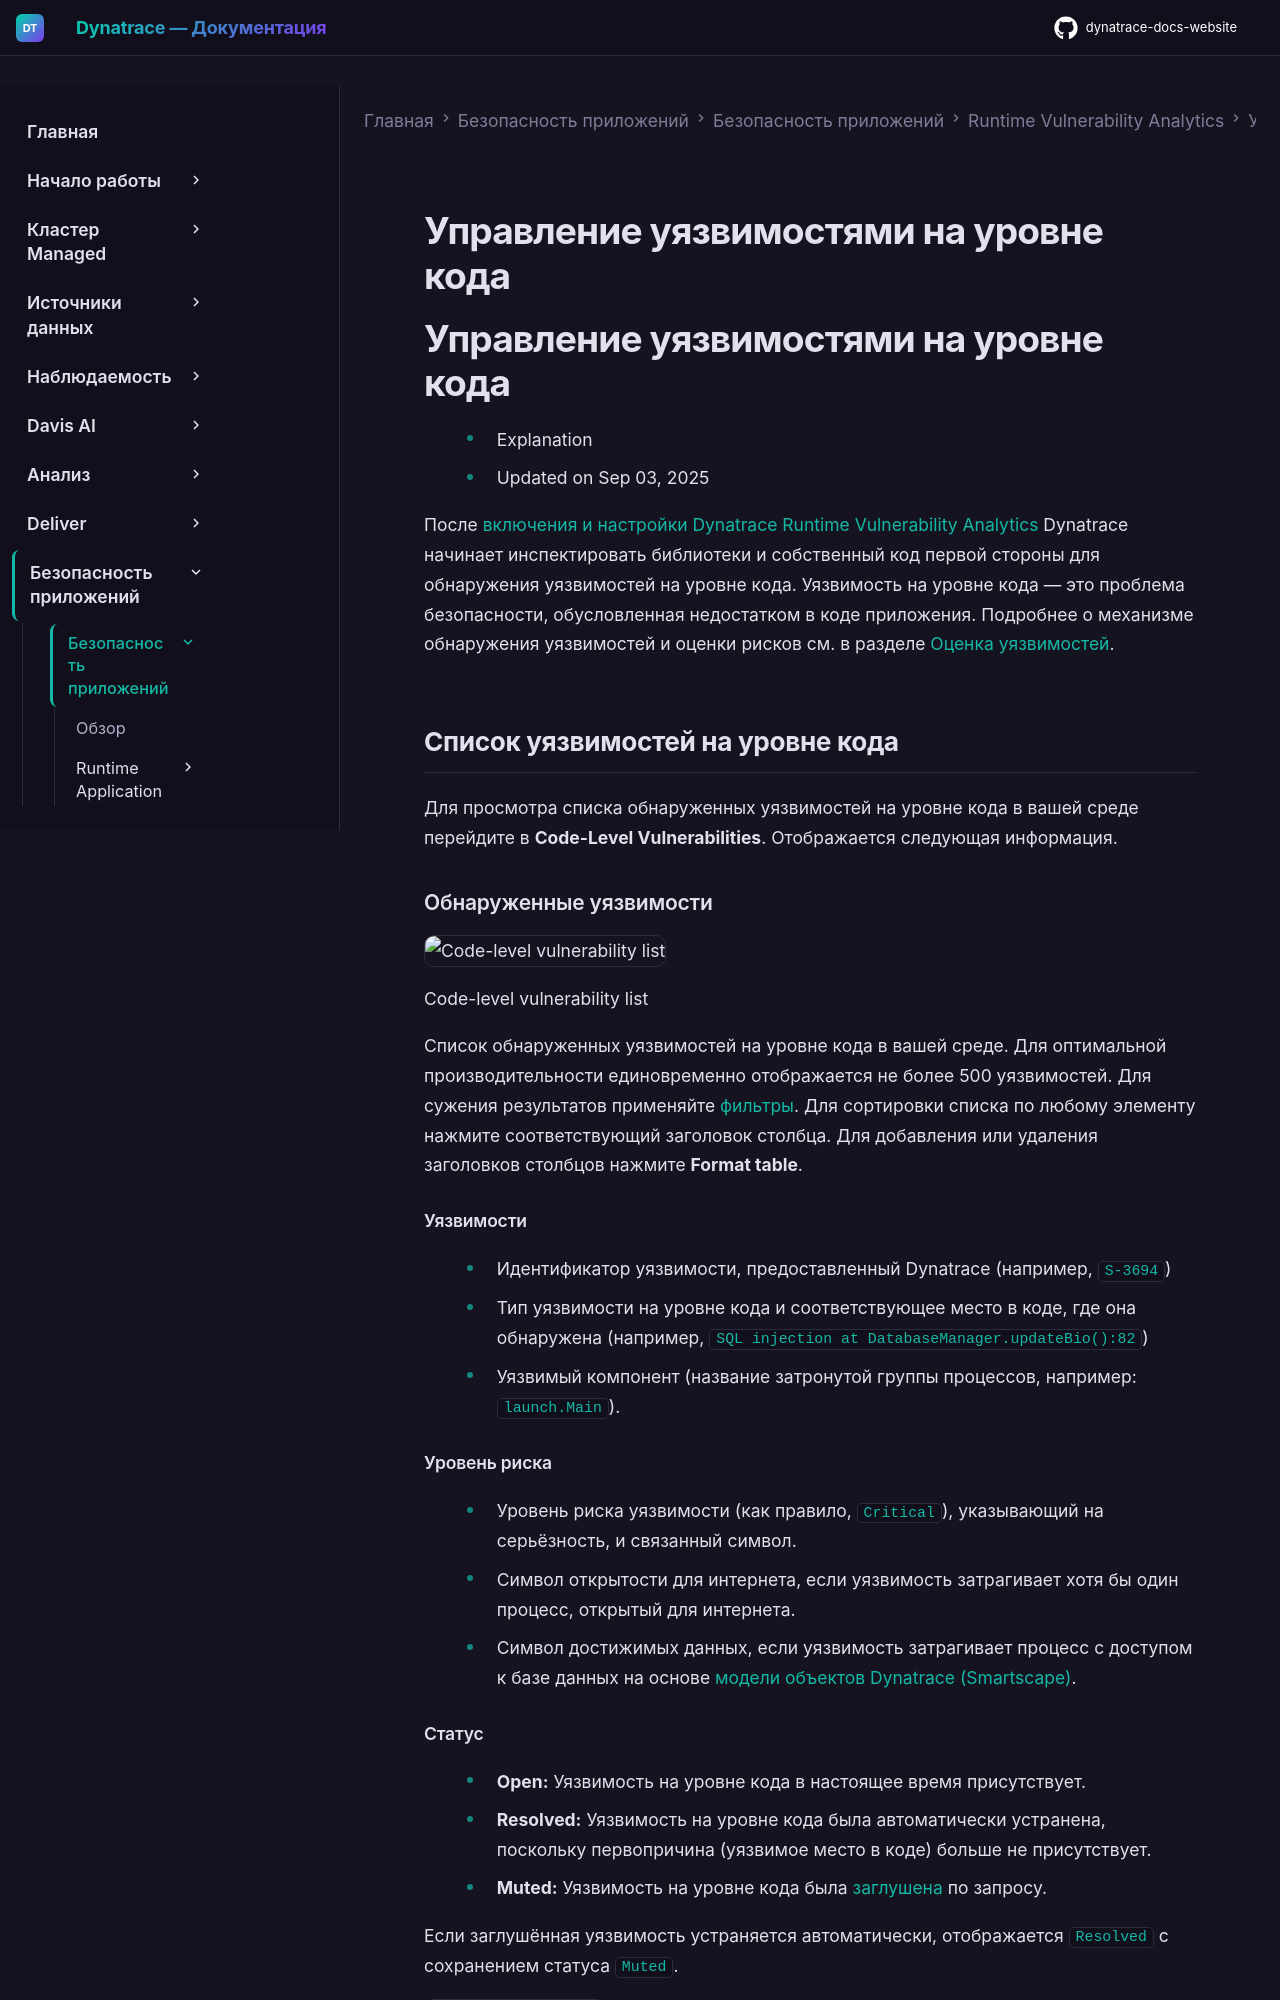

repository: Yerkebulan-Ardabayev/dynatrace-docs-website · page: managed-ru/secure/application-security/vulnerability-analytics/code-level-vulnerabilities/manage-code-level-vulnerabilities/index.html · generator: mkdocs

---
title: Управление уязвимостями на уровне кода
source: https://docs.dynatrace.com/managed/secure/application-security/vulnerability-analytics/code-level-vulnerabilities/manage-code-level-vulnerabilities
scraped: 2026-05-12T12:00:35.297186
---

# Управление уязвимостями на уровне кода

# Управление уязвимостями на уровне кода

* Explanation
* Updated on Sep 03, 2025

После [включения и настройки Dynatrace Runtime Vulnerability Analytics](/managed/secure/application-security/vulnerability-analytics#clv-detection "Мониторинг, визуализация, анализ и устранение уязвимостей.") Dynatrace начинает инспектировать библиотеки и собственный код первой стороны для обнаружения уязвимостей на уровне кода. Уязвимость на уровне кода — это проблема безопасности, обусловленная недостатком в коде приложения. Подробнее о механизме обнаружения уязвимостей и оценки рисков см. в разделе [Оценка уязвимостей](/managed/secure/application-security/vulnerability-analytics/vulnerability-evaluation#clv "Механизм генерации уязвимостей в Dynatrace.").

## Список уязвимостей на уровне кода

Для просмотра списка обнаруженных уязвимостей на уровне кода в вашей среде перейдите в **Code-Level Vulnerabilities**.
Отображается следующая информация.

### Обнаруженные уязвимости

![Code-level vulnerability list](https://dt-cdn.net/images/2024-02-14-09-12-23-1627-dcd6a8aa6c.png)

Code-level vulnerability list

Список обнаруженных уязвимостей на уровне кода в вашей среде.
Для оптимальной производительности единовременно отображается не более 500 уязвимостей. Для сужения результатов применяйте [фильтры](/managed/secure/application-security/vulnerability-analytics/code-level-vulnerabilities/filter-clv-vulnerabilities#filter "Организуйте уязвимости на уровне кода для удобного управления.").
Для сортировки списка по любому элементу нажмите соответствующий заголовок столбца. Для добавления или удаления заголовков столбцов нажмите **Format table**.

#### Уязвимости

* Идентификатор уязвимости, предоставленный Dynatrace (например, `S-3694`)
* Тип уязвимости на уровне кода и соответствующее место в коде, где она обнаружена (например, `SQL injection at DatabaseManager.updateBio():82`)
* Уязвимый компонент (название затронутой группы процессов, например: `launch.Main`).

#### Уровень риска

* Уровень риска уязвимости (как правило, `Critical`), указывающий на серьёзность, и связанный символ.
* Символ открытости для интернета, если уязвимость затрагивает хотя бы один процесс, открытый для интернета.
* Символ достижимых данных, если уязвимость затрагивает процесс с доступом к базе данных на основе [модели объектов Dynatrace (Smartscape)](/managed/analyze-explore-automate/smartscape-classic "Как Smartscape визуализирует объекты и зависимости.").
